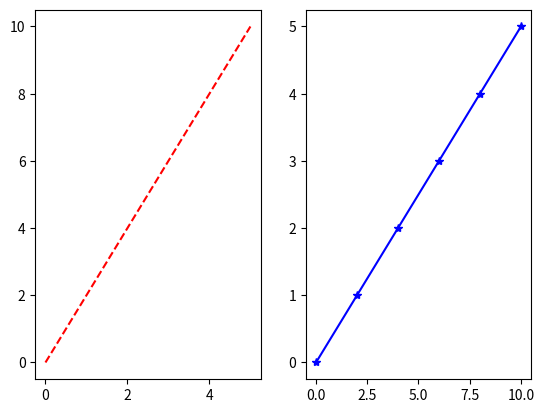

Python code for this plot:
#using -- and *to create a plot line

import matplotlib.pyplot as plt
import numpy as np

x = np.arange(6)
y = x*2

a = plt.subplot(1,2,1) 
a.plot(x,y,'r--')
plt.show()

b = plt.subplot(1,2,2)
b.plot(y,x,'b*-')
plt.show()
